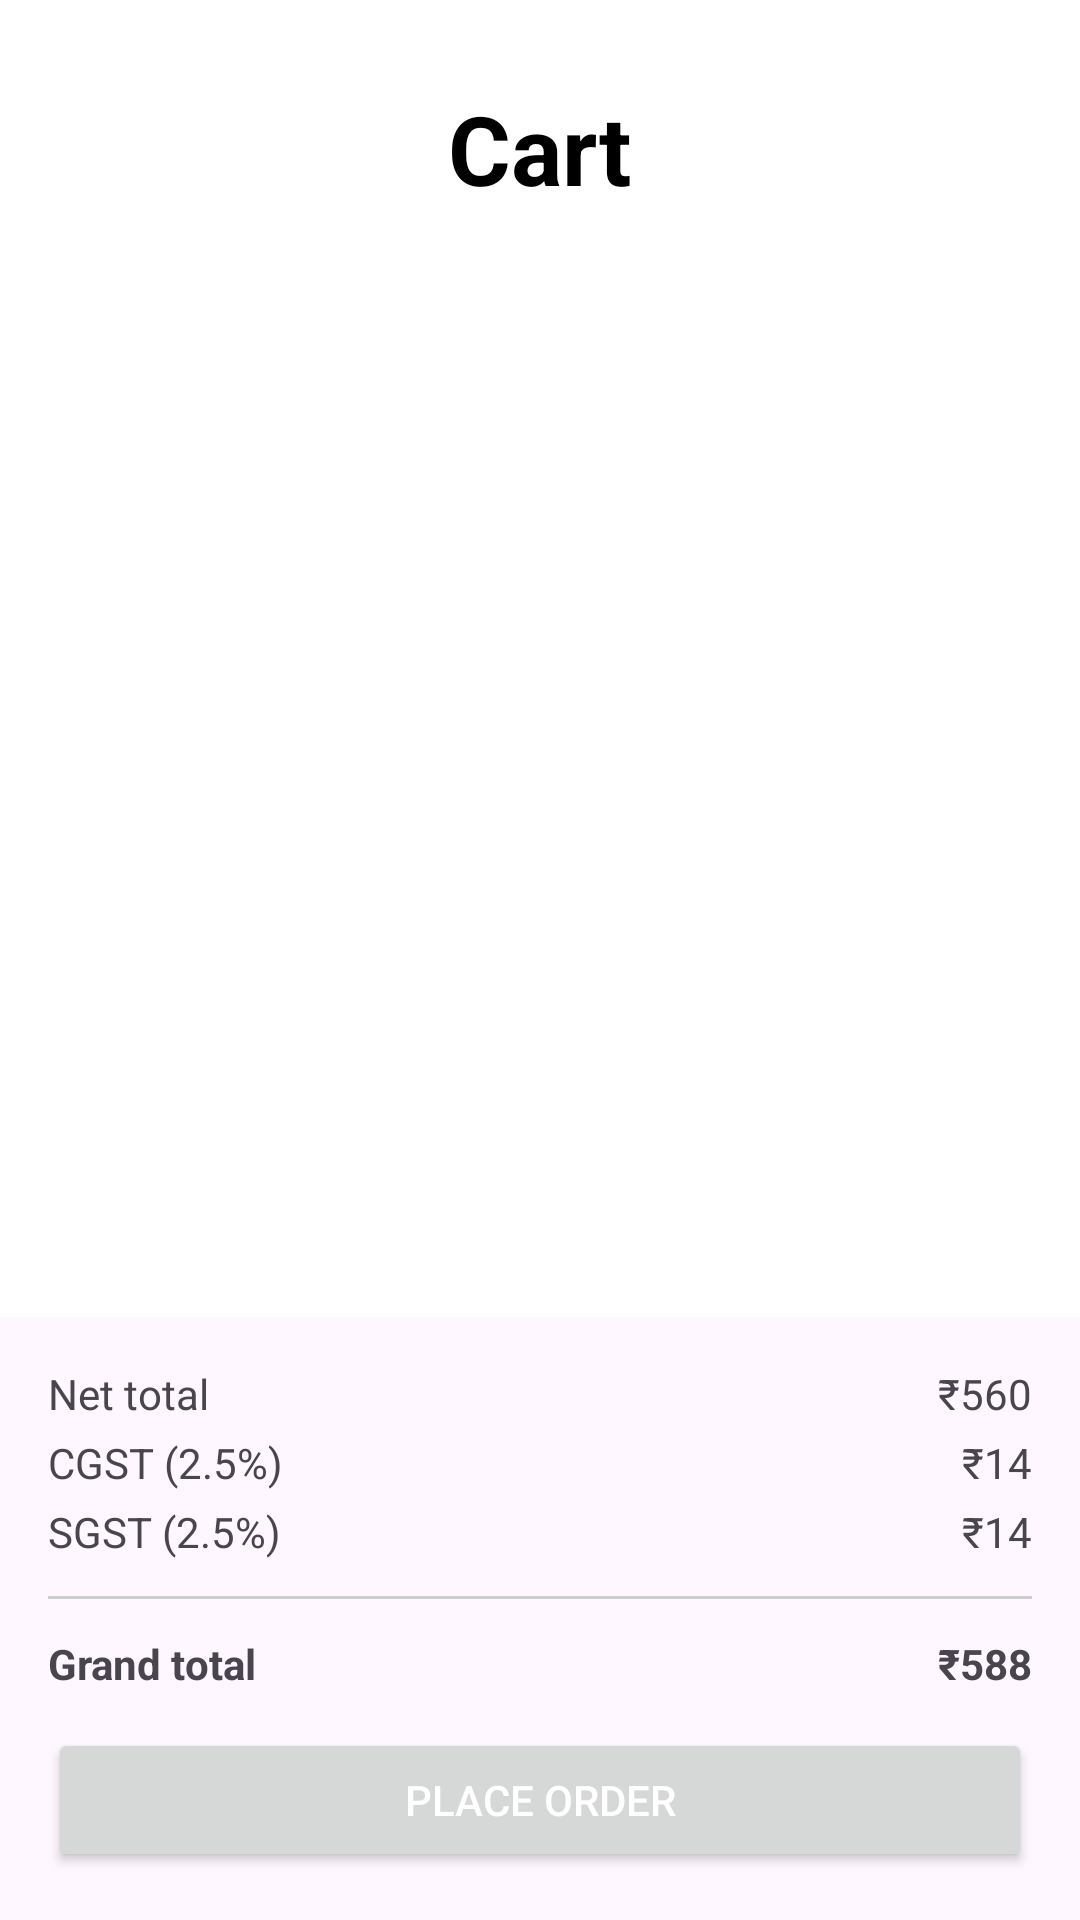

Layout XML and referenced resources for this Android screen:
<!-- AndroidManifest.xml: application theme Theme.DishDelight -->
<!-- res/layout/fragment_cart.xml -->
<?xml version="1.0" encoding="utf-8"?>
<androidx.constraintlayout.widget.ConstraintLayout xmlns:android="http://schemas.android.com/apk/res/android"
    xmlns:app="http://schemas.android.com/apk/res-auto"
    xmlns:tools="http://schemas.android.com/tools"
    android:id="@+id/main"
    android:layout_width="match_parent"
    android:layout_height="match_parent"
    android:background="@color/white"
    tools:context=".Fragments.CartFragment">
    <TextView
        android:id="@+id/tvCartTitle"
        android:layout_width="wrap_content"
        android:layout_height="wrap_content"
        android:layout_marginTop="28dp"
        android:text="@string/cartt"
        android:textSize="32sp"
        android:textColor="@color/black"
        android:textStyle="bold"
        app:layout_constraintEnd_toEndOf="parent"
        app:layout_constraintHorizontal_bias="0.5"
        app:layout_constraintStart_toStartOf="parent"
        app:layout_constraintTop_toTopOf="parent" />

    <ScrollView
        android:layout_width="match_parent"
        android:layout_height="0dp"
        android:padding="10dp"
        app:layout_constraintTop_toBottomOf="@+id/tvCartTitle"
        app:layout_constraintBottom_toTopOf="@+id/paymentSummary">

        <LinearLayout
            android:layout_width="match_parent"
            android:layout_height="wrap_content"
            android:orientation="vertical"
            android:id="@+id/containerCartttFoods">


            
        </LinearLayout>

    </ScrollView>


    
    <LinearLayout
        android:id="@+id/paymentSummary"
        android:layout_width="0dp"
        android:layout_height="wrap_content"
        android:background="?attr/colorSurface"
        android:orientation="vertical"
        android:padding="16dp"

        app:layout_constraintBottom_toBottomOf="parent"
        app:layout_constraintEnd_toEndOf="parent"
        app:layout_constraintStart_toStartOf="parent">

        <LinearLayout
            android:layout_width="match_parent"
            android:layout_height="wrap_content"
            android:orientation="vertical"
            android:paddingBottom="12dp">

            <LinearLayout
                android:layout_width="match_parent"
                android:layout_height="wrap_content"
                android:orientation="horizontal"

                android:weightSum="2">

                <TextView
                    android:layout_width="0dp"
                    android:layout_height="wrap_content"
                    android:layout_weight="1"
                    android:text="Net total" />

                <TextView
                    android:id="@+id/tvNetTotal"
                    android:layout_width="0dp"
                    android:layout_height="wrap_content"
                    android:layout_weight="1"
                    android:gravity="end"
                    android:text="₹560" />
            </LinearLayout>

            <LinearLayout
                android:layout_width="match_parent"
                android:layout_height="wrap_content"
                android:orientation="horizontal"

                android:paddingTop="4dp"
                android:weightSum="2">

                <TextView
                    android:layout_width="0dp"
                    android:layout_height="wrap_content"
                    android:layout_weight="1"
                    android:text="CGST (2.5%)" />

                <TextView
                    android:id="@+id/tvCGST"
                    android:layout_width="0dp"
                    android:layout_height="wrap_content"
                    android:layout_weight="1"
                    android:gravity="end"
                    android:text="₹14" />
            </LinearLayout>

            <LinearLayout
                android:layout_width="match_parent"
                android:layout_height="wrap_content"
                android:orientation="horizontal"

                android:paddingTop="4dp"
                android:weightSum="2">

                <TextView
                    android:layout_width="0dp"
                    android:layout_height="wrap_content"
                    android:layout_weight="1"
                    android:text="SGST (2.5%)" />

                <TextView
                    android:id="@+id/tvSGST"
                    android:layout_width="0dp"
                    android:layout_height="wrap_content"
                    android:layout_weight="1"
                    android:gravity="end"
                    android:text="₹14" />
            </LinearLayout>
        </LinearLayout>


        
        <View
            android:layout_width="match_parent"
            android:layout_height="1dp"
            android:background="#ccc" />

        <LinearLayout
            android:layout_width="match_parent"
            android:layout_height="wrap_content"
            android:orientation="horizontal"
            android:paddingTop="12dp"
            android:paddingBottom="12dp">

            <TextView
                android:layout_width="0dp"
                android:layout_height="wrap_content"
                android:layout_weight="1"
                android:text="Grand total"
                android:textStyle="bold" />

            <TextView
                android:id="@+id/tvGrandTotal"
                android:layout_width="0dp"
                android:layout_height="wrap_content"
                android:layout_weight="1"
                android:gravity="end"
                android:text="₹588"
                android:textStyle="bold" />
        </LinearLayout>

        <Button
            android:id="@+id/btnPlaceOrder"
            android:layout_width="match_parent"
            android:layout_height="48dp"
            android:text="PLACE ORDER"
            android:textAllCaps="true"
            android:textColor="@android:color/white" />

    </LinearLayout>

</androidx.constraintlayout.widget.ConstraintLayout>
<!-- resources referenced by this layout -->
<resources>
  <string name="cartt">Cart</string>
  <style name="Theme.DishDelight" parent="Base.Theme.DishDelight" />
  <style name="Base.Theme.DishDelight" parent="Theme.Material3.DayNight.NoActionBar">
          
          
      </style>
  <!-- not gathered from this repository: default colours our renderer supplied (Android Studio template values) -->
  <color name="black">#FF000000</color>
  <color name="white">#FFFFFFFF</color>
</resources>
